Photos from the image-classification dataset "images" in the GitHub repository 2026-1-NCC5/Projeto2. Its 5 classes are: acucar, arroz, cafe, feijao, outros.

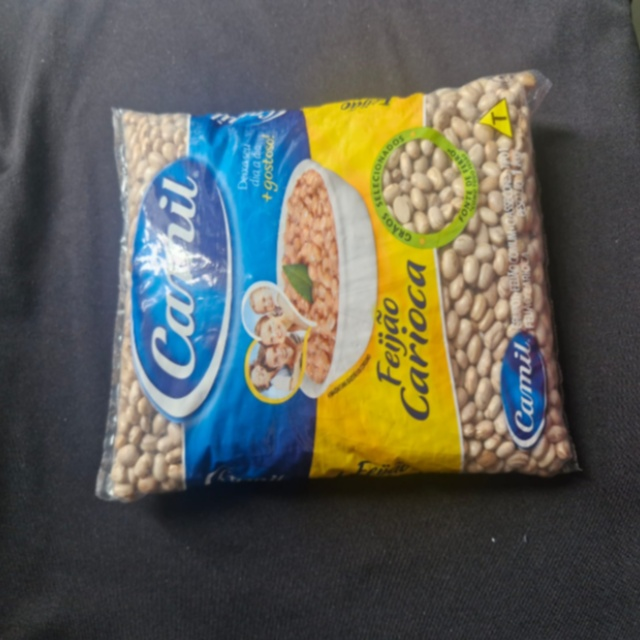
Label: feijao

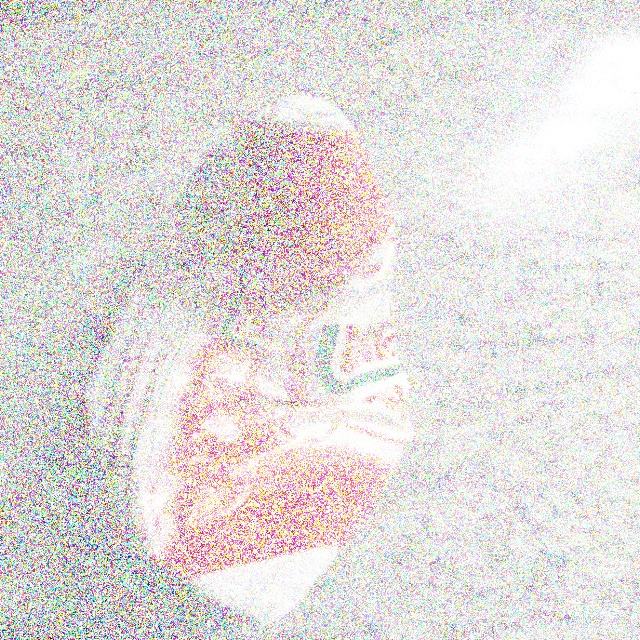
Label: acucar

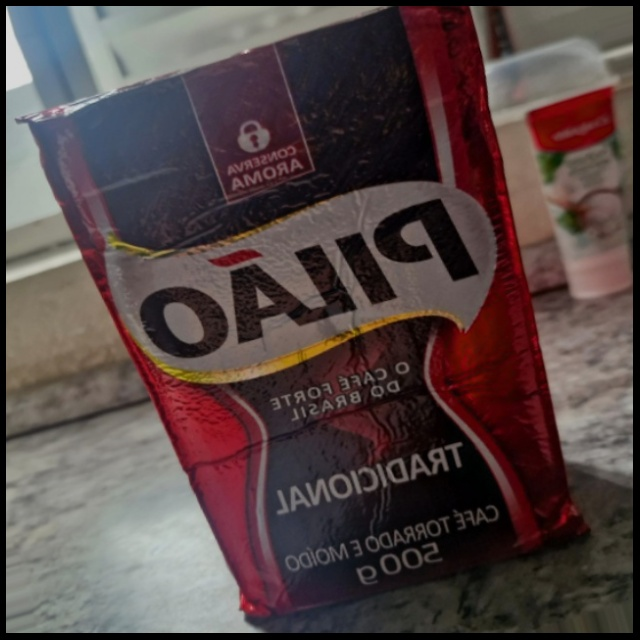
Label: cafe

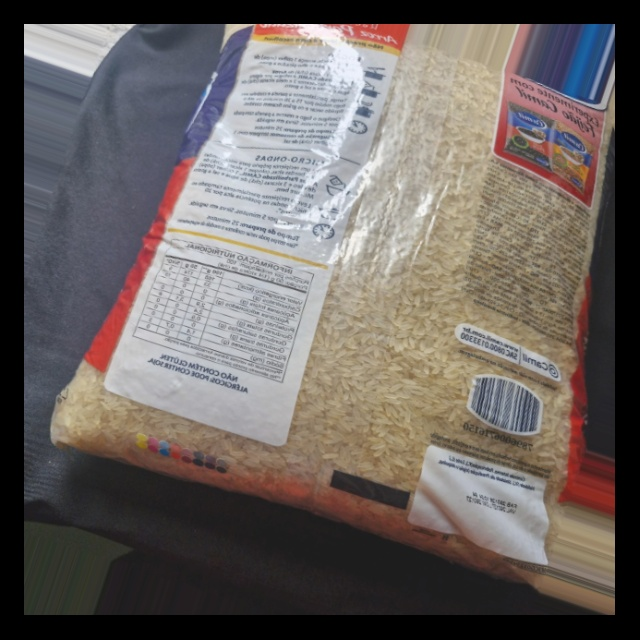
Label: arroz

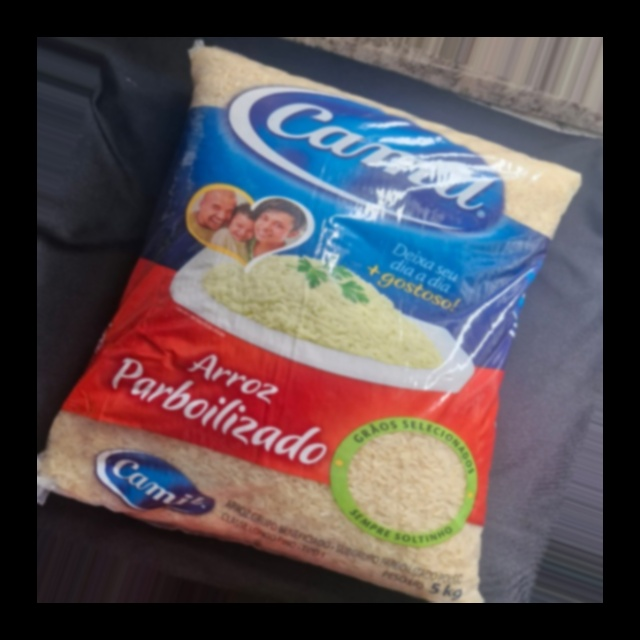
Label: arroz

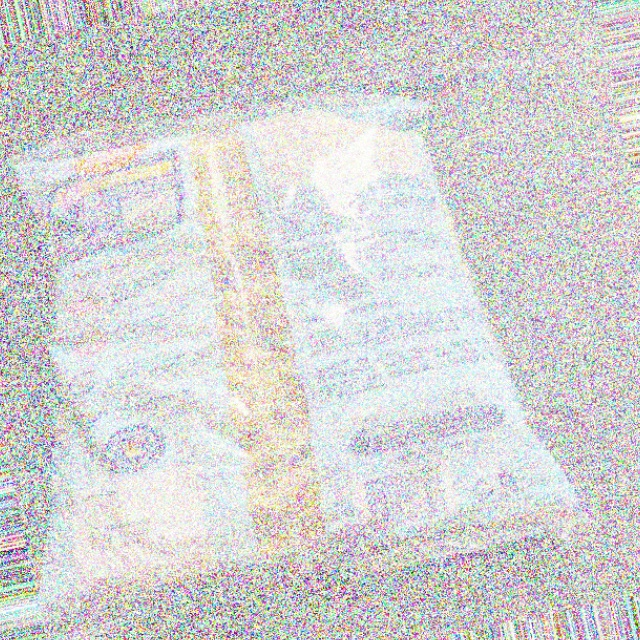
Label: outros
